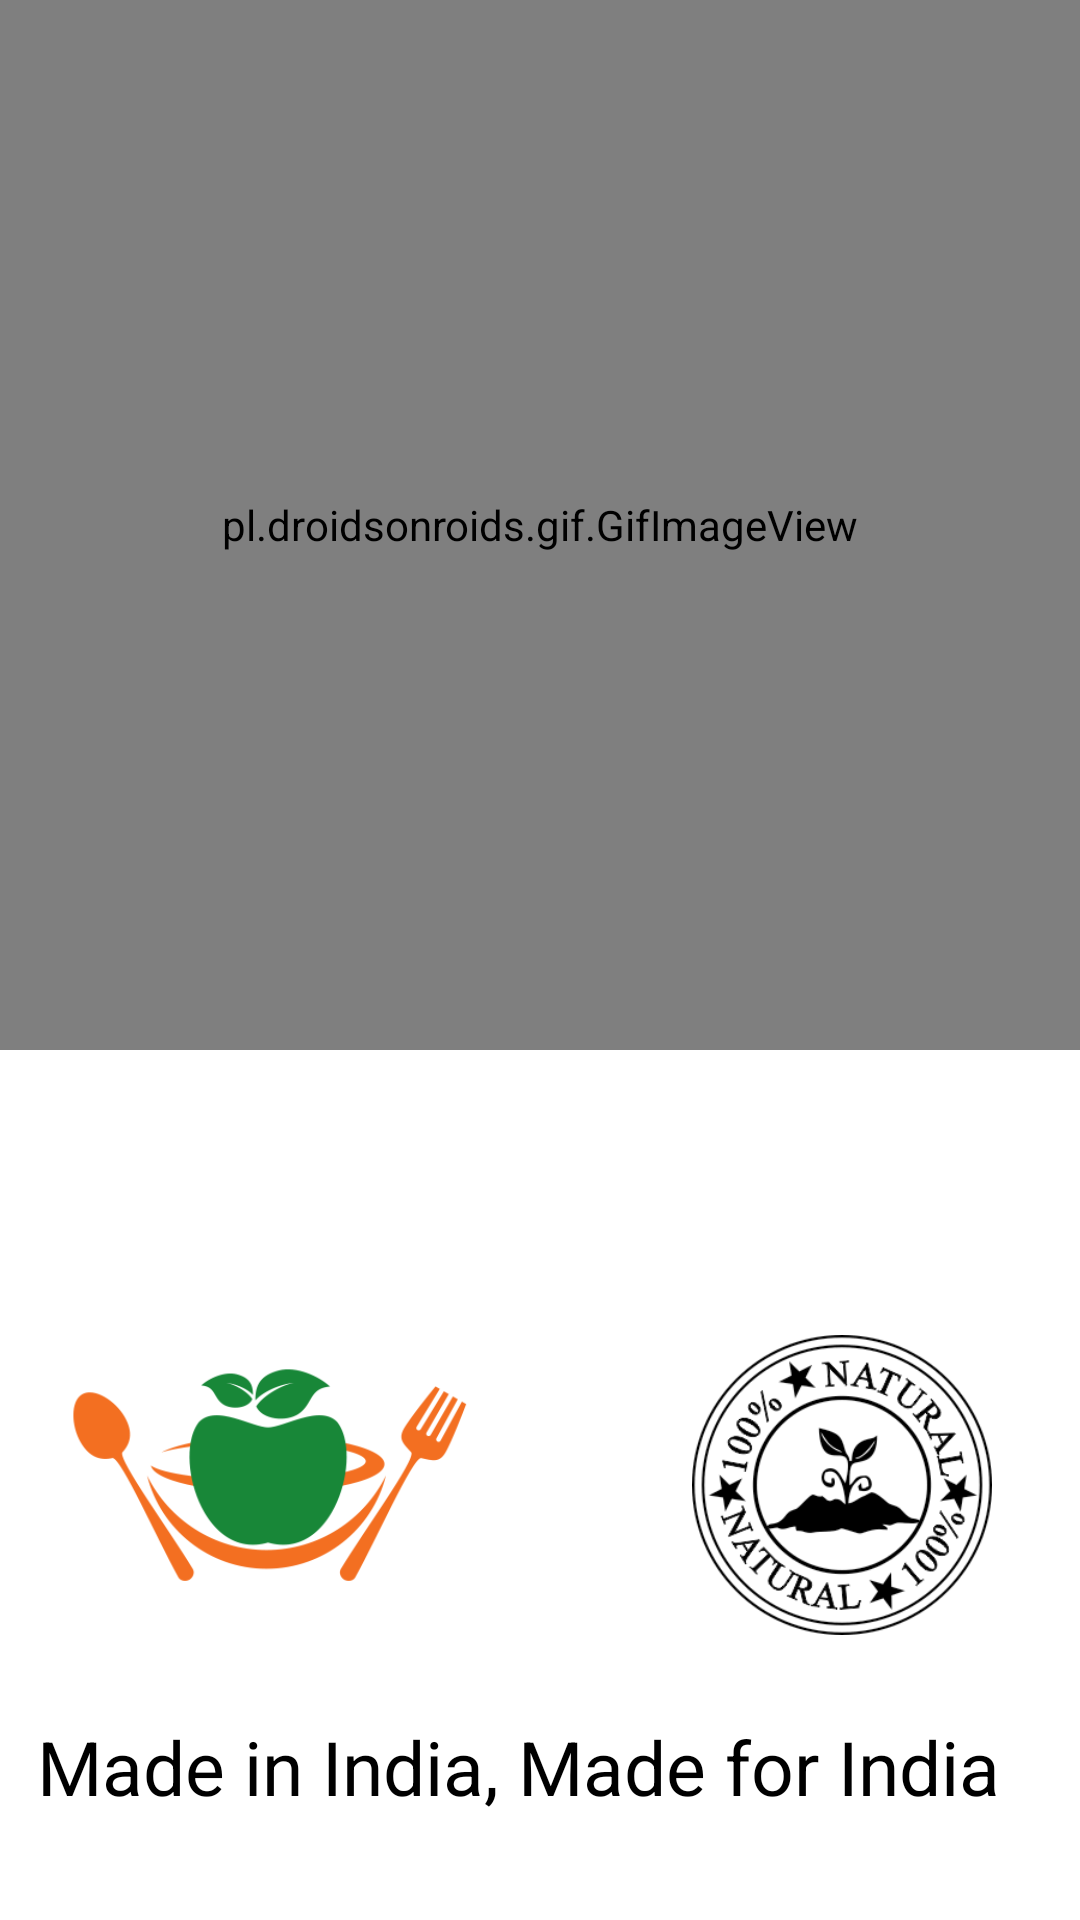

Write the Android layout XML for this screen, with the resource values it uses.
<!-- AndroidManifest.xml: application theme AppTheme -->
<!-- res/layout/activity_splash.xml -->
<?xml version="1.0" encoding="utf-8"?>
<RelativeLayout xmlns:android="http://schemas.android.com/apk/res/android"
    xmlns:tools="http://schemas.android.com/tools"
    android:id="@+id/activity_splash"
    android:layout_width="match_parent"
    android:layout_height="match_parent"
    android:paddingBottom="@dimen/activity_vertical_margin"
    android:paddingLeft="@dimen/activity_horizontal_margin"
    android:paddingRight="@dimen/activity_horizontal_margin"
    android:paddingTop="@dimen/activity_vertical_margin"
    android:background="#fff"
    tools:context="n.aravindhan.qualitymeter.Splash">
   <TextView
    android:layout_width="300dp"
    android:layout_height="match_parent"
    android:id="@+id/t1"
    android:textSize="35dp"
    android:layout_marginLeft="60dp"
    android:text="Quality Meter"

       android:textColor="#000"/>


    <pl.droidsonroids.gif.GifImageView
        android:layout_width="500dp"
        android:layout_height="350dp"
        android:src="@drawable/m3"
        />

    <ImageView
        android:layout_width="150dp"
        android:layout_height="100dp"
        android:id="@+id/i1"
        android:src="@drawable/m4"
        android:layout_marginBottom="95dp"
        android:layout_alignParentBottom="true"
        android:layout_alignParentLeft="true"
        android:layout_alignParentStart="true"
        android:layout_marginLeft="13dp"
        android:layout_marginStart="13dp" />

    <ImageView
        android:layout_height="100dp"
        android:layout_width="100dp"
        android:id="@+id/i2"
        android:src="@drawable/m1"
        android:layout_alignTop="@+id/i1"
        android:layout_alignRight="@+id/t1"
        android:layout_alignEnd="@+id/t1"
        android:layout_marginRight="29dp"
        android:layout_marginEnd="29dp"/>

    <TextView
        android:layout_width="match_parent"
        android:layout_height="match_parent"
        android:textColor="#000"
        android:textSize="25dp"
        android:id="@+id/t2"
        android:text="  Made in India, Made for India"
        android:layout_below="@+id/i2"
        android:layout_alignParentLeft="true"
        android:layout_alignParentStart="true"
        android:layout_marginTop="27dp" />


</RelativeLayout>
<!-- resources referenced by this layout -->
<resources>
  <!-- drawable m1: png bitmap (drawable, 462219 bytes) -->
  <!-- drawable m3: gif bitmap (drawable, 33405 bytes) -->
  <!-- drawable m4: png bitmap (drawable, 16174 bytes) -->
  <style name="AppTheme" parent="Theme.AppCompat.Light.NoActionBar">
          <item name="colorPrimary">@color/colorPrimary</item>
      </style>
  <color name="colorPrimary">#e533efad</color>
</resources>
